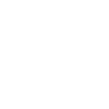
t = 0.00 s
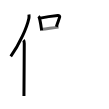
t = 4.50 s
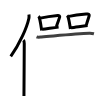
t = 8.75 s
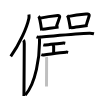
t = 13.25 s
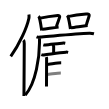
t = 15.50 s
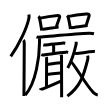
t = 22.00 s

The animated SVG that drew these frames (rendered in a browser with its animation timeline set to each time). Animation: 22 SMIL elements (animate=22); one cycle of 22.00 s.

<svg width="109px" height="109px" viewBox="0 0 px 109px" xmlns="http://www.w3.org/2000/svg" xmlns:xlink="http://www.w3.org/1999/xlink" xml:space="preserve" version="1.1"  baseProfile="full">
<path d="M28.95,14.5c0.11,1.14,0.2,2.56-0.1,3.96c-1.9,8.83-9.25,25.9-18.1,37.87" style="fill:none;stroke:black;stroke-width:3;opacity:0">
  <animate attributeType="CSS" attributeName="opacity" from="0" to="1" begin="0s" dur="1s" repeatCount="Indefinite" fill="freeze" />
</path>
<path d="M23.45,40.11c0.63,0.66,0.81,2.11,0.81,3.46c0,13.96-0.31,43.03-0.31,52.41" style="fill:none;stroke:black;stroke-width:3;opacity:0">
  <animate attributeType="CSS" attributeName="opacity" from="0" to="1" begin="1s" dur="1s" repeatCount="Indefinite" fill="freeze" />
</path>
<path d="M38.39,16.38c0.3,0.26,0.61,0.48,0.74,0.8c1.04,2.58,1.84,8.72,2.55,13.35" style="fill:none;stroke:black;stroke-width:3;opacity:0">
  <animate attributeType="CSS" attributeName="opacity" from="0" to="1" begin="2s" dur="1s" repeatCount="Indefinite" fill="freeze" />
</path>
<path d="M40.26,18.13c6.13-1.35,14.05-2.34,17.56-2.68c1.28-0.12,2.06,0.74,1.87,1.46c-0.76,3.02-2.15,5.67-3.28,9.84" style="fill:none;stroke:black;stroke-width:3;opacity:0">
  <animate attributeType="CSS" attributeName="opacity" from="0" to="1" begin="3s" dur="1s" repeatCount="Indefinite" fill="freeze" />
</path>
<path d="M42.27,29.26c4.13-0.38,10.66-1.55,16.33-2.14" style="fill:none;stroke:black;stroke-width:3;opacity:0">
  <animate attributeType="CSS" attributeName="opacity" from="0" to="1" begin="4s" dur="1s" repeatCount="Indefinite" fill="freeze" />
</path>
<path d="M67.11,15.49c0.3,0.28,0.61,0.51,0.75,0.85c1.05,2.74,1.86,7.81,2.58,12.73" style="fill:none;stroke:black;stroke-width:3;opacity:0">
  <animate attributeType="CSS" attributeName="opacity" from="0" to="1" begin="5s" dur="1s" repeatCount="Indefinite" fill="freeze" />
</path>
<path d="M69,16.36c7.5-1.37,14.75-2.02,18.3-2.38c1.3-0.13,2.08,0.78,1.89,1.55c-0.77,3.2-1.72,5.07-2.86,9.49" style="fill:none;stroke:black;stroke-width:3;opacity:0">
  <animate attributeType="CSS" attributeName="opacity" from="0" to="1" begin="6s" dur="1s" repeatCount="Indefinite" fill="freeze" />
</path>
<path d="M71.03,27.66c4.17-0.41,10.87-1.61,16.6-2.23" style="fill:none;stroke:black;stroke-width:3;opacity:0">
  <animate attributeType="CSS" attributeName="opacity" from="0" to="1" begin="7s" dur="1s" repeatCount="Indefinite" fill="freeze" />
</path>
<path d="M36.55,36.97c1.29,0.54,3.66,0.15,4.95,0.04c15.14-1.26,35.11-3.24,47.92-3.7c2.15-0.08,3.44,0.26,4.52,0.53" style="fill:none;stroke:black;stroke-width:3;opacity:0">
  <animate attributeType="CSS" attributeName="opacity" from="0" to="1" begin="8s" dur="1s" repeatCount="Indefinite" fill="freeze" />
</path>
<path d="M39.55,38.24c0.04,1.3-0.08,3.36-0.08,5.24c0,12.17-3.28,39.53-14.16,51.43" style="fill:none;stroke:black;stroke-width:3;opacity:0">
  <animate attributeType="CSS" attributeName="opacity" from="0" to="1" begin="9s" dur="1s" repeatCount="Indefinite" fill="freeze" />
</path>
<path d="M43.31,44.93c0.52,0.16,1.47,0.21,1.98,0.16c3.3-0.28,13.88-1.62,18.17-2.02c0.86-0.08,1.38,0.08,1.81,0.16" style="fill:none;stroke:black;stroke-width:3;opacity:0">
  <animate attributeType="CSS" attributeName="opacity" from="0" to="1" begin="10s" dur="1s" repeatCount="Indefinite" fill="freeze" />
</path>
<path d="M52.07,44.63c0.67,0.22,1.64,1.27,1.62,1.89c-0.05,1.96-0.05,5.29-0.05,7.08" style="fill:none;stroke:black;stroke-width:3;opacity:0">
  <animate attributeType="CSS" attributeName="opacity" from="0" to="1" begin="11s" dur="1s" repeatCount="Indefinite" fill="freeze" />
</path>
<path d="M41.35,54.68c0.6,0.23,1.71,0.31,2.31,0.23c6.81-0.83,15.74-2.4,22.38-2.78c1-0.06,1.61,0.11,2.11,0.23" style="fill:none;stroke:black;stroke-width:3;opacity:0">
  <animate attributeType="CSS" attributeName="opacity" from="0" to="1" begin="12s" dur="1s" repeatCount="Indefinite" fill="freeze" />
</path>
<path d="M46.05,57.08c0.22,0.43,0.56,0.43,0.56,1.14c0,0.71-0.11,25.77-0.11,28.33" style="fill:none;stroke:black;stroke-width:3;opacity:0">
  <animate attributeType="CSS" attributeName="opacity" from="0" to="1" begin="13s" dur="1s" repeatCount="Indefinite" fill="freeze" />
</path>
<path d="M46.92,64.49c2.18,0,10.53-1.71,14.26-1.71" style="fill:none;stroke:black;stroke-width:3;opacity:0">
  <animate attributeType="CSS" attributeName="opacity" from="0" to="1" begin="14s" dur="1s" repeatCount="Indefinite" fill="freeze" />
</path>
<path d="M46.7,74.46c2.7,0,10.22-1.57,14.15-1.57" style="fill:none;stroke:black;stroke-width:3;opacity:0">
  <animate attributeType="CSS" attributeName="opacity" from="0" to="1" begin="15s" dur="1s" repeatCount="Indefinite" fill="freeze" />
</path>
<path d="M40.19,88.34c0.19,0.52,2.09,0.81,2.75,0.53c7.29-3.07,13.45-5.78,18.57-8.09" style="fill:none;stroke:black;stroke-width:3;opacity:0">
  <animate attributeType="CSS" attributeName="opacity" from="0" to="1" begin="16s" dur="1s" repeatCount="Indefinite" fill="freeze" />
</path>
<path d="M60.96,54.8c0.22,0.57,0.56,0.43,0.56,1.14c0,0.71,0.11,35.47,0.11,41.32" style="fill:none;stroke:black;stroke-width:3;opacity:0">
  <animate attributeType="CSS" attributeName="opacity" from="0" to="1" begin="17s" dur="1s" repeatCount="Indefinite" fill="freeze" />
</path>
<path d="M76.17,41.68c0.02,0.63,0.15,1.67-0.05,2.54c-1.25,5.57-4.06,16.04-8.39,23.75" style="fill:none;stroke:black;stroke-width:3;opacity:0">
  <animate attributeType="CSS" attributeName="opacity" from="0" to="1" begin="18s" dur="1s" repeatCount="Indefinite" fill="freeze" />
</path>
<path d="M74.97,53.38c0.39,0.09,1.11,0.09,1.5,0.09c4.07-0.1,10.87-1.82,17.09-1.98c0.7-0.02,1.13,0,1.31,0.02" style="fill:none;stroke:black;stroke-width:3;opacity:0">
  <animate attributeType="CSS" attributeName="opacity" from="0" to="1" begin="19s" dur="1s" repeatCount="Indefinite" fill="freeze" />
</path>
<path d="M87.65,55.65c0.33,0.99,0.6,1.74,0.16,3.52C83.71,75.9,80.35,86.32,67.4,96.15" style="fill:none;stroke:black;stroke-width:3;opacity:0">
  <animate attributeType="CSS" attributeName="opacity" from="0" to="1" begin="20s" dur="1s" repeatCount="Indefinite" fill="freeze" />
</path>
<path d="M70.88,61.66C73.2,61.9,86.75,86.78,94.4,93.48c1.39,1.22,2.23,1.49,3.35,1.63" style="fill:none;stroke:black;stroke-width:3;opacity:0">
  <animate attributeType="CSS" attributeName="opacity" from="0" to="1" begin="21s" dur="1s" repeatCount="Indefinite" fill="freeze" />
</path>
</svg>
